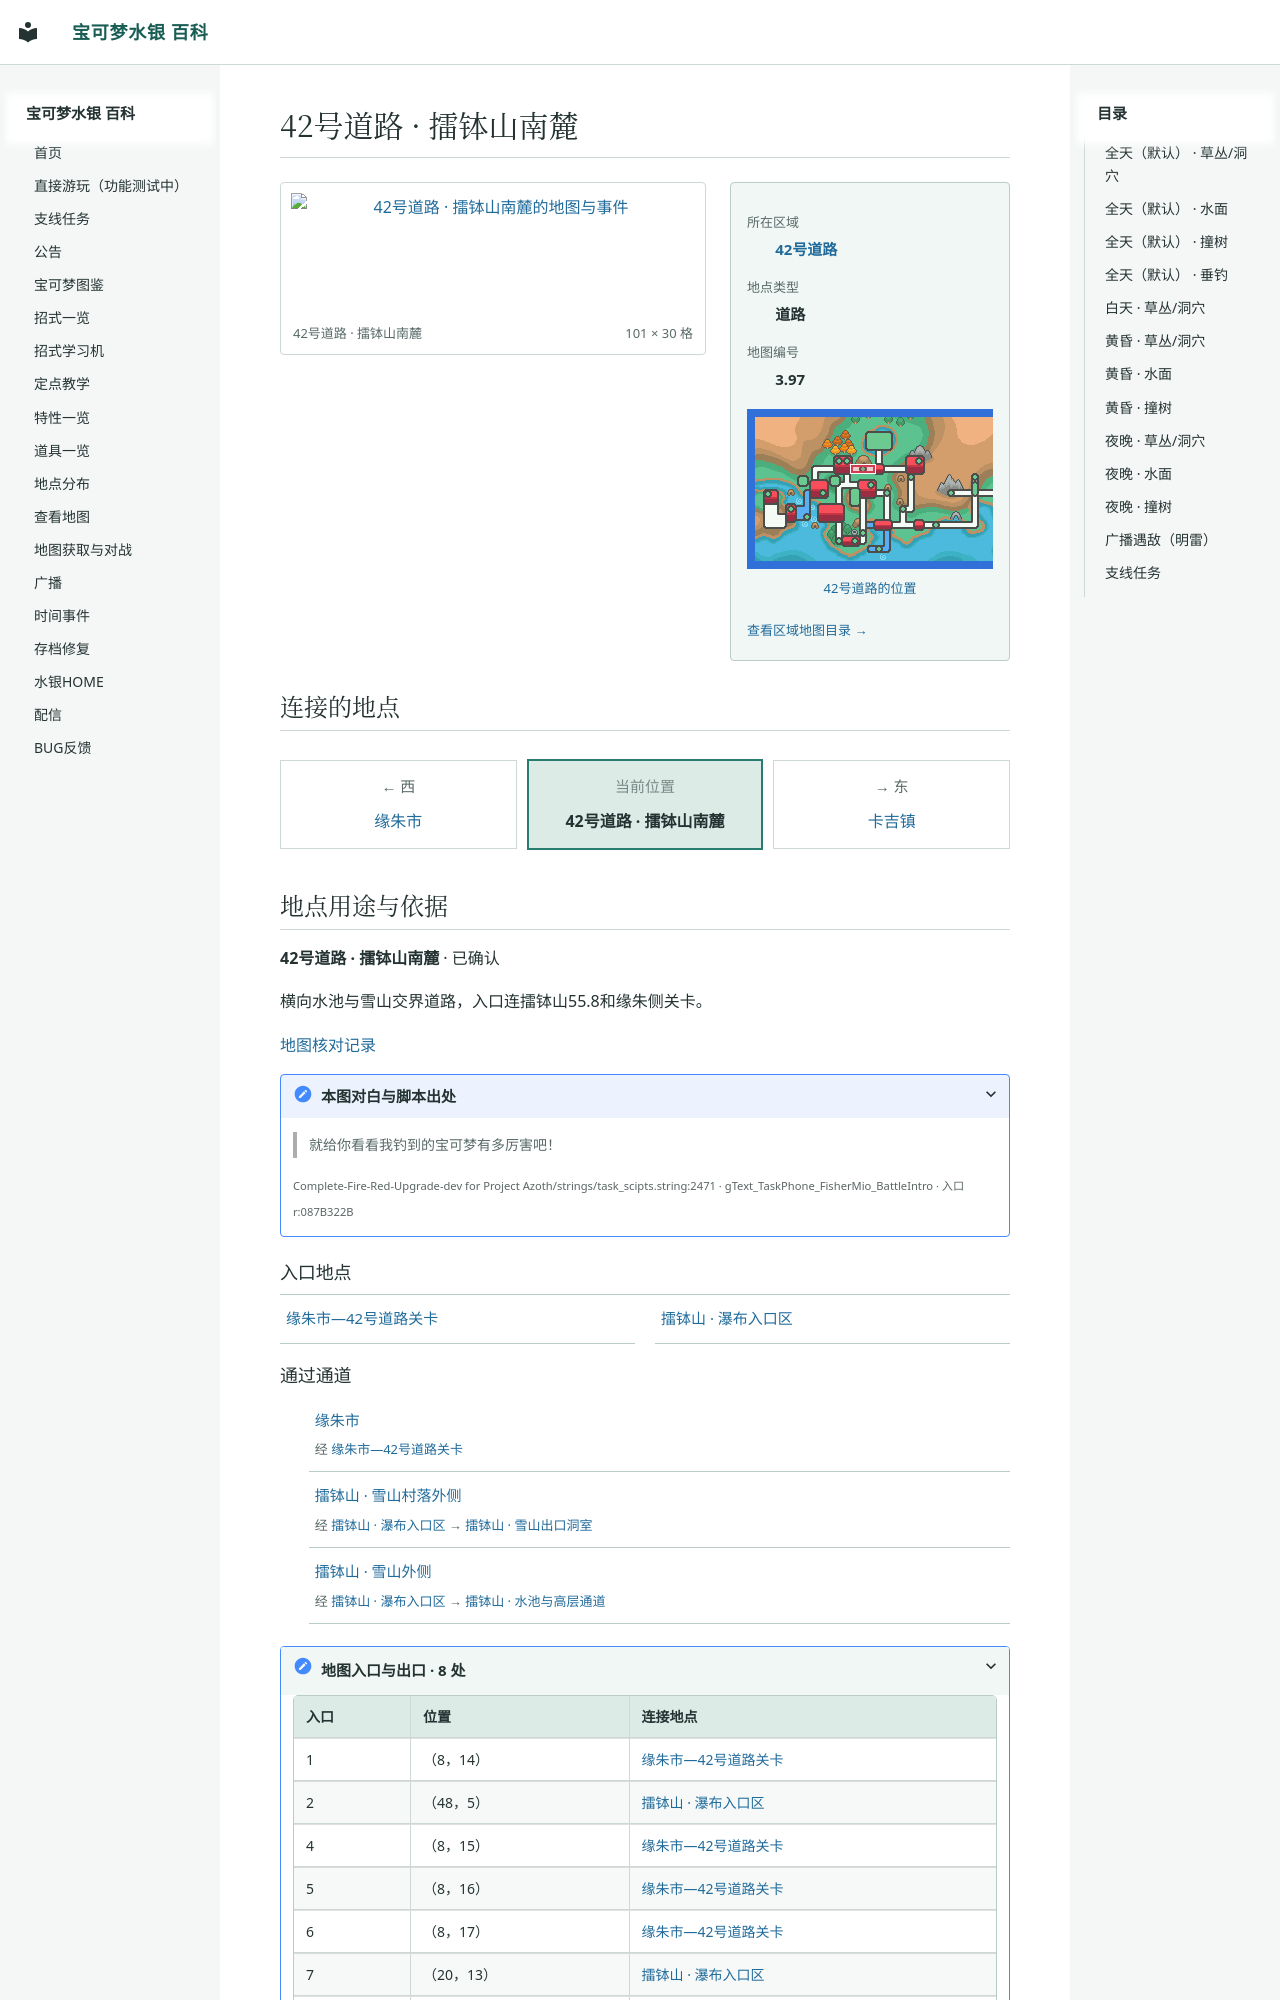

repository: Sum-Light/azoth-wiki · page: locations/map_3_97/index.html · generator: mkdocs

# 42号道路 · 擂钵山南麓

<!-- location-atlas:start -->

<div class="loc-profile" data-location-map="3.97">
<div class="loc-profile-layout">
<div class="loc-main-map">
<a class="loc-image-link" href="../../sidequests/maps/map_3_97.png" target="_blank" rel="noopener">
<img src="../../sidequests/maps/map_3_97.png" alt="42号道路 · 擂钵山南麓的地图与事件" loading="lazy" width="1616" height="480"></a>
<div class="loc-map-caption"><span>42号道路 · 擂钵山南麓</span><span>101 × 30 格</span></div>
</div>
<aside class="loc-facts">
<dl><dt>所在区域</dt><dd><a href="../atlas/?sec=167">42号道路</a></dd><dt>地点类型</dt><dd>道路</dd><dt>地图编号</dt><dd>3.97</dd></dl>
<a class="loc-world-preview" href="../atlas/?sec=167" aria-label="42号道路在大地图上的位置">
<span class="loc-world-canvas"><img src="../worldmap.png" alt="世界地图" loading="lazy">
<span class="loc-world-mark" style="left:23.4247%;top:21.8375%;width:4.6887%;height:3.1250%"></span>
</span></a>
<a class="loc-world-label" href="../atlas/?sec=167">42号道路的位置</a>
<a class="loc-atlas-return" href="../atlas/?sec=167">查看区域地图目录 &rarr;</a>
</aside>
</div>
<h2 id="map-connections">连接的地点</h2>
<nav class="loc-compass" aria-label="相邻地点：上北下南，左西右东">
<div class="loc-compass-current"><small>当前位置</small><strong>42号道路 · 擂钵山南麓</strong></div>
<div class="loc-compass-west"><span class="loc-compass-direction">← 西</span><a href="../map_3_70/">缘朱市</a></div>
<div class="loc-compass-east"><span class="loc-compass-direction">→ 东</span><a href="../map_3_74/">卡吉镇</a></div>
</nav>
<section class="loc-identity" aria-labelledby="map-identity">
<h2 id="map-identity">地点用途与依据</h2>
<p><strong>42号道路 · 擂钵山南麓</strong> · 已确认</p>
<p>横向水池与雪山交界道路，入口连擂钵山55.8和缘朱侧关卡。</p>
<a href="../map_review/">地图核对记录</a>
<details><summary>本图对白与脚本出处</summary>
<blockquote><p>就给你看看我钓到的宝可梦有多厉害吧！</p></blockquote>
<p><small>Complete-Fire-Red-Upgrade-dev for Project Azoth/strings/task_scipts.string:2471 · gText_TaskPhone_FisherMio_BattleIntro · 入口 r:087B322B</small></p>
</details>
</section>
<h3>入口地点</h3>
<nav class="loc-neighbors" aria-label="出入口连接地点">
<div><a href="../map_44_9/">缘朱市—42号道路关卡</a></div>
<div><a href="../map_55_8/">擂钵山 · 瀑布入口区</a></div>
</nav>
<h3>通过通道</h3>
<ul class="loc-passages">
<li><a href="../map_3_70/">缘朱市</a><span>经 <a href="../map_44_9/">缘朱市—42号道路关卡</a></span
